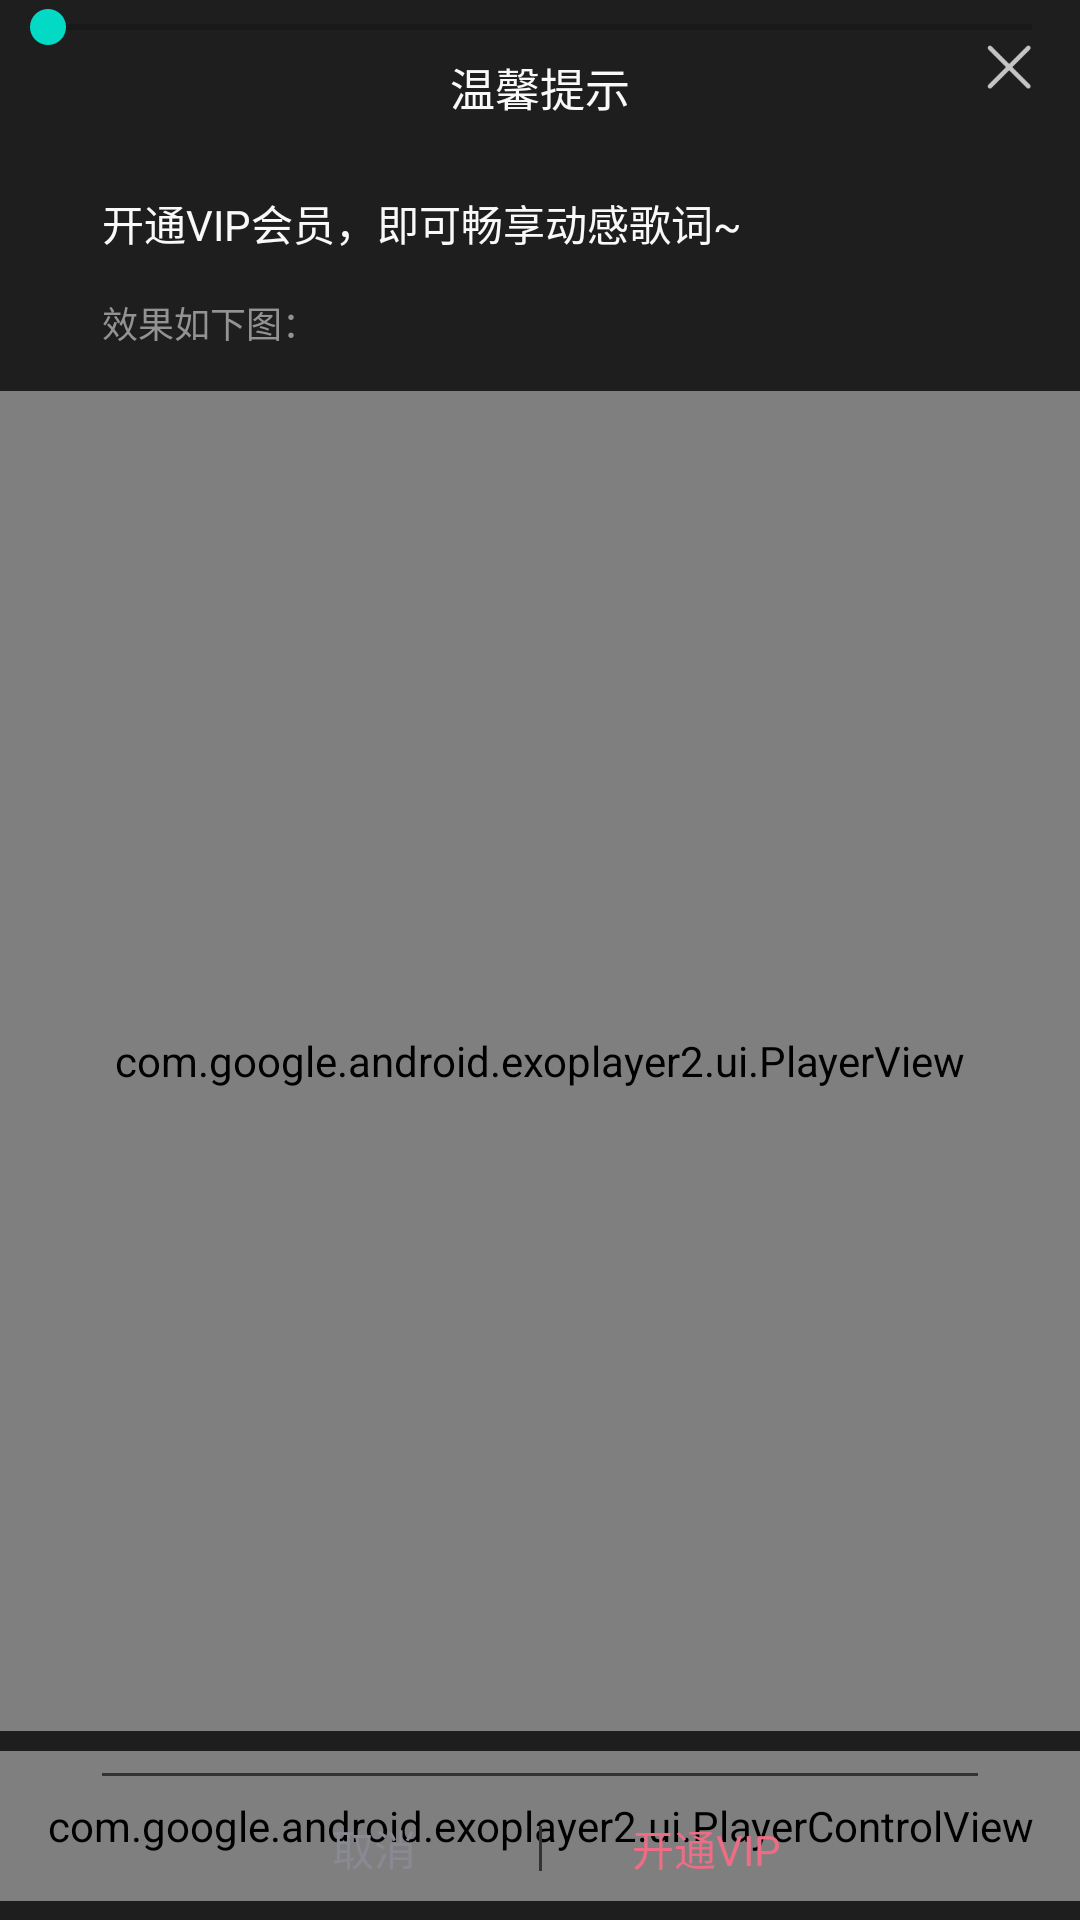

Reconstruct the res/layout file that produces this screen, plus the resources it refers to.
<!-- AndroidManifest.xml: application theme AppTheme -->
<!-- res/layout/dialog_effect_preview.xml -->
<?xml version="1.0" encoding="utf-8"?>
<androidx.constraintlayout.widget.ConstraintLayout
    xmlns:android="http://schemas.android.com/apk/res/android"
    xmlns:app="http://schemas.android.com/apk/res-auto"
    xmlns:tools="http://schemas.android.com/tools"
    android:layout_width="match_parent"
    android:layout_height="match_parent"
    android:background="#1E1E1E">

    <ImageView
        android:id="@+id/bt_image_cancel"
        android:layout_width="19dp"
        android:layout_height="19dp"
        android:layout_marginEnd="14dp"
        android:layout_marginTop="13dp"
        android:src="@drawable/icon_cancel_preview_dialog"
        app:layout_constraintEnd_toEndOf="parent"
        app:layout_constraintTop_toTopOf="parent"/>

    <TextView
        android:id="@+id/dialog_title"
        android:layout_width="wrap_content"
        android:layout_height="wrap_content"
        android:layout_marginTop="18dp"
        android:text="温馨提示"
        android:textSize="15dp"
        android:textColor="#f9f9f9"
        app:layout_constraintStart_toStartOf="parent"
        app:layout_constraintEnd_toEndOf="parent"
        app:layout_constraintTop_toTopOf="parent"/>

    <TextView
        android:id="@+id/dialog_tips_first"
        android:layout_width="wrap_content"
        android:layout_height="wrap_content"
        android:text="开通VIP会员，即可畅享动感歌词~"
        android:textSize="14dp"
        android:textColor="#f9f9f9"
        android:layout_marginTop="24dp"
        android:layout_marginStart="34dp"
        app:layout_constraintStart_toStartOf="parent"
        app:layout_constraintTop_toBottomOf="@+id/dialog_title"/>

    <SeekBar
        android:id="@+id/seek_bar"
        android:layout_width="match_parent"
        android:layout_height="wrap_content"
        app:layout_constraintTop_toTopOf="parent"/>

    <TextView
        android:id="@+id/dialog_tips_second"
        android:layout_width="wrap_content"
        android:layout_height="wrap_content"
        android:text="效果如下图："
        android:textSize="12dp"
        android:textColor="#939393"
        android:layout_marginTop="14dp"
        app:layout_constraintStart_toStartOf="@+id/dialog_tips_first"
        app:layout_constraintTop_toBottomOf="@+id/dialog_tips_first"/>

    <FrameLayout
        android:id="@+id/dialog_player_parent"
        android:layout_width="match_parent"
        android:layout_height="0dp"
        android:layout_marginTop="14dp"
        android:layout_marginBottom="14dp"
        app:layout_constraintBottom_toTopOf="@+id/guildLine_one"
        app:layout_constraintTop_toBottomOf="@id/dialog_tips_second"
        app:layout_constraintEnd_toEndOf="parent"
        app:layout_constraintStart_toStartOf="parent">

        <com.google.android.exoplayer2.ui.PlayerView
            android:id="@+id/dialog_preview_player"
            android:layout_width="match_parent"
            android:layout_height="match_parent"
            android:layout_gravity="center"
            app:use_controller="false" />
    </FrameLayout>

    <com.google.android.exoplayer2.ui.PlayerControlView
        android:layout_width="match_parent"
        android:layout_height="50dp"
        app:show_timeout="0"
        android:id="@+id/exo_controller_player"
        app:controller_layout_id="@layout/layout_exo_player_control"
        app:layout_constraintTop_toBottomOf="@+id/dialog_player_parent"
        app:layout_constraintBottom_toBottomOf="parent"/>


    <View
        android:id="@+id/guildLine_one"
        android:layout_width="match_parent"
        android:layout_height="1dp"
        android:layout_marginStart="34dp"
        android:layout_marginEnd="34dp"
        android:layout_marginBottom="48dp"
        android:background="#333333"
        app:layout_constraintEnd_toEndOf="parent"
        app:layout_constraintStart_toStartOf="parent"
        app:layout_constraintBottom_toBottomOf="parent" />

    <TextView
        android:id="@+id/bt_cancel"
        android:layout_width="0dp"
        android:layout_height="0dp"
        android:layout_marginEnd="41dp"
        android:gravity="center_vertical|end"
        android:clickable="false"
        android:text="取消"
        android:textColor="#898994"
        android:textSize="14dp"
        app:layout_constraintBottom_toBottomOf="parent"
        app:layout_constraintEnd_toStartOf="@+id/guildLine_two"
        app:layout_constraintStart_toStartOf="parent"
        app:layout_constraintTop_toBottomOf="@+id/guildLine_one" />

    <View
        android:id="@+id/guildLine_two"
        android:layout_width="1dp"
        android:layout_height="15dp"
        android:background="#333333"
        app:layout_constraintBottom_toBottomOf="parent"
        app:layout_constraintEnd_toEndOf="parent"
        app:layout_constraintStart_toStartOf="parent"
        app:layout_constraintTop_toBottomOf="@+id/guildLine_one"/>

    <TextView
        android:id="@+id/bt_become_vip"
        android:layout_width="0dp"
        android:layout_height="0dp"
        android:layout_marginStart="30dp"
        android:gravity="center_vertical|start"
        android:clickable="false"
        android:text="开通VIP"
        android:textColor="#ED6D86"
        android:textSize="14dp"
        app:layout_constraintBottom_toBottomOf="parent"
        app:layout_constraintEnd_toEndOf="parent"
        app:layout_constraintStart_toEndOf="@+id/guildLine_two"
        app:layout_constraintTop_toBottomOf="@+id/guildLine_one" />


</androidx.constraintlayout.widget.ConstraintLayout>
<!-- res/layout/layout_exo_player_control.xml (included above) -->
<?xml version="1.0" encoding="utf-8"?>
<LinearLayout xmlns:android="http://schemas.android.com/apk/res/android"
    android:layout_width="match_parent"
    android:layout_height="match_parent"
    android:gravity="center_vertical"
    android:orientation="horizontal"
    xmlns:app="http://schemas.android.com/apk/res-auto">

    <TextView
        android:id="@+id/exo_position"
        android:layout_width="wrap_content"
        android:layout_height="wrap_content"
        android:textColor="@android:color/white"/>

    <com.arthenica.mysongapplication.imagecut.PlusTimeBar
        android:layout_width="0dp"
        android:layout_height="match_parent"
        android:layout_weight="1"
        app:bar_height="1dp"
        android:id="@+id/exo_progress"/>

    <TextView
        android:id="@+id/exo_duration"
        android:layout_width="wrap_content"
        android:layout_height="wrap_content"
        android:textColor="@android:color/white"/>

</LinearLayout>
<!-- resources referenced by this layout -->
<resources>
  <!-- drawable icon_cancel_preview_dialog: png bitmap (drawable, 1159 bytes) -->
  <style name="AppTheme" parent="Theme.AppCompat.Light.DarkActionBar">
          
          <item name="colorPrimary">@color/colorPrimary</item>
          <item name="colorPrimaryDark">@color/colorPrimaryDark</item>
          <item name="colorAccent">@color/colorAccent</item>
      </style>
  <color name="colorPrimary">#6200EE</color>
  <color name="colorPrimaryDark">#3700B3</color>
  <color name="colorAccent">#03DAC5</color>
</resources>
